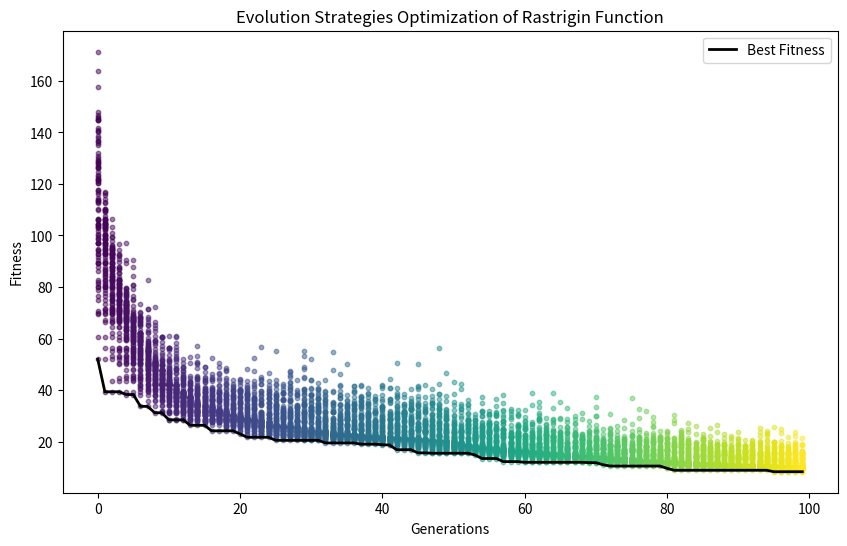

Generate this figure with matplotlib:
import numpy as np
import matplotlib.pyplot as plt
import matplotlib.cm as cm
import logging

# Set up logging configuration
logging.basicConfig(level=logging.INFO, format='%(asctime)s - %(levelname)s - %(message)s')

def rastrigin(x):
    return 10 * len(x) + np.sum(x**2 - 10 * np.cos(2 * np.pi * x))

def mutate(x, sigma):
    return x + sigma * np.random.randn(*x.shape)

def evolve_es_rastrigin(population_size, generations, dimension):
    population = np.random.randn(population_size, dimension)
    sigma = np.random.rand(population_size, dimension) * 0.1
    best_fitness = []
    fitness_history = np.zeros((generations, population_size))

    for gen in range(generations):
        fitness = np.array([rastrigin(ind) for ind in population])
        fitness_history[gen, :] = fitness
        best_fitness.append(fitness.min())

        logging.info(f"Generation {gen + 1}: Best fitness = {fitness.min()}")

        # Select the best individuals
        indices = np.argsort(fitness)[:population_size // 2]
        selected_population = population[indices]
        selected_sigma = sigma[indices]

        # Generate new offspring through mutation
        new_population = np.array([mutate(ind, s) for ind, s in zip(selected_population, selected_sigma)])
        new_sigma = selected_sigma * np.exp(np.random.randn(*selected_sigma.shape) * 0.1)

        # Combine parents and offspring
        population = np.vstack((selected_population, new_population))
        sigma = np.vstack((selected_sigma, new_sigma))

    best_individual = population[np.argmin([rastrigin(ind) for ind in population])]
    return best_individual, best_fitness, fitness_history

# Parameters
population_size = 100
generations = 100
dimension = 10

try:
    # Evolution process
    best_solution, best_fitness, fitness_history = evolve_es_rastrigin(population_size, generations, dimension)
    print(f"Best solution: x = {best_solution}, f(x) = {rastrigin(best_solution)}")

    # Plotting fitness over generations with dynamic colors
    plt.figure(figsize=(10, 6))
    colors = cm.viridis(np.linspace(0, 1, generations))

    for gen in range(generations):
        plt.scatter([gen]*population_size, fitness_history[gen, :], color=colors[gen], s=10, alpha=0.5)

    plt.plot(best_fitness, color='black', label='Best Fitness', linewidth=2)
    plt.xlabel('Generations')
    plt.ylabel('Fitness')
    plt.title('Evolution Strategies Optimization of Rastrigin Function')
    plt.legend()
    plt.show()

except ValueError as ve:
    logging.error(f"ValueError encountered: {ve}")
    logging.error("Unable to determine Axes to steal space for Colorbar. Check the arguments provided to the colorbar function.")
    raise
except Exception as e:
    logging.error(f"Unexpected error encountered: {e}")
    raise
